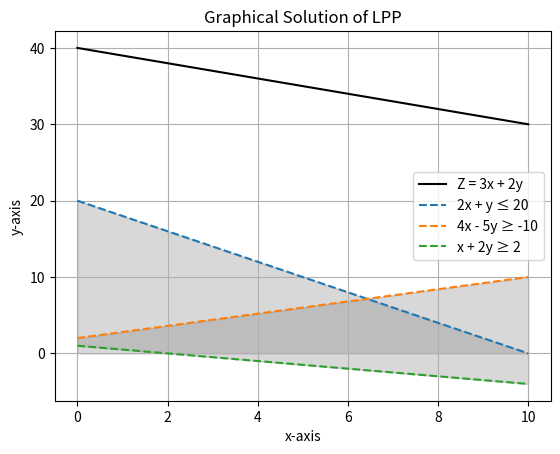

Reproduce this figure in Python.
# Maximize Z = 3x + 2y

# Subject to the constraints:
# 2x + y ≤ 20
# 4x − 5y ≥ −10
# x + 2y ≥ 2
# x ≥ 0
# y ≥ 0

import numpy as np
import matplotlib.pyplot as plt

# Define the objective function and constraints
def objective_function(x):
    return 3 * x + 2 * (20 - 2 * x)

def constraint1(x):
    return 20 - 2 * x

def constraint2(x):
    return (4 * x + 10) / 5

def constraint3(x):
    return (2 - x) / 2

# Generate x values
x_values = np.linspace(0, 10, 400)

# Plot objective function and constraints
plt.plot(x_values, objective_function(x_values), label='Z = 3x + 2y', color='black')
plt.plot(x_values, constraint1(x_values), label='2x + y ≤ 20', linestyle='dashed')
plt.plot(x_values, constraint2(x_values), label='4x - 5y ≥ -10', linestyle='dashed')
plt.plot(x_values, constraint3(x_values), label='x + 2y ≥ 2', linestyle='dashed')

# Fill feasible region
plt.fill_between(x_values, 0, constraint1(x_values), where=(x_values >= 0) & (x_values <= 10), color='gray', alpha=0.3)
plt.fill_between(x_values, constraint2(x_values), constraint3(x_values), where=(x_values >= 0) & (x_values <= 10), color='gray', alpha=0.3)

# Add labels and legend
plt.xlabel('x-axis')
plt.ylabel('y-axis')
plt.title('Graphical Solution of LPP')
plt.legend()

# Show the plot
plt.grid(True)
plt.show()
